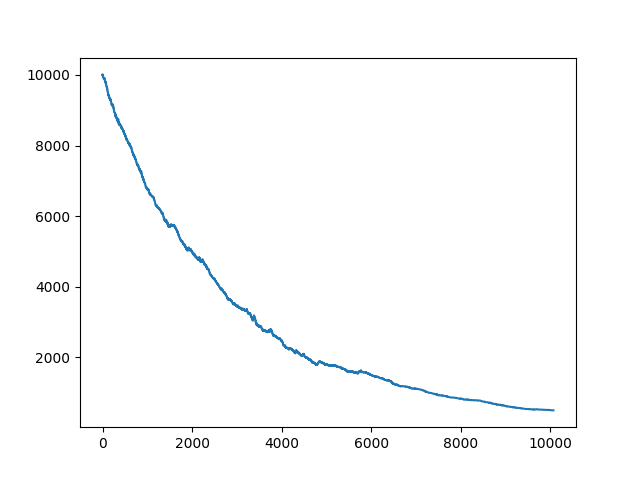

Data behind this chart, as committed beside it:
, date, asset, pct_change
0, 2021-10-25 00:13:00+00:00, 10000, 
1, 2021-10-25 00:14:00+00:00, 10000, 0.0
2, 2021-10-25 00:15:00+00:00, 10016, 0.001636
3, 2021-10-25 00:16:00+00:00, 9994, -0.002274
4, 2021-10-25 00:17:00+00:00, 9988, -0.0005699
5, 2021-10-25 00:18:00+00:00, 9965, -0.002281
6, 2021-10-25 00:19:00+00:00, 9956, -0.000889
7, 2021-10-25 00:20:00+00:00, 9952, -0.0003813
8, 2021-10-25 00:21:00+00:00, 9941, -0.00115
9, 2021-10-25 00:22:00+00:00, 9941, 0.0
10, 2021-10-25 00:23:00+00:00, 9941, 0.0
11, 2021-10-25 00:24:00+00:00, 9941, 0.0
12, 2021-10-25 00:25:00+00:00, 9949, 0.0008223
13, 2021-10-25 00:26:00+00:00, 9938, -0.00115
14, 2021-10-25 00:27:00+00:00, 9938, 0.0
15, 2021-10-25 00:28:00+00:00, 9938, 0.0
16, 2021-10-25 00:29:00+00:00, 9938, 0.0
17, 2021-10-25 00:30:00+00:00, 9929, -0.0008312
18, 2021-10-25 00:31:00+00:00, 9918, -0.00115
19, 2021-10-25 00:32:00+00:00, 9918, 0.0
20, 2021-10-25 00:33:00+00:00, 9918, 0.0
21, 2021-10-25 00:34:00+00:00, 9918, 0.0
22, 2021-10-25 00:35:00+00:00, 9918, 0.0
23, 2021-10-25 00:36:00+00:00, 9918, 0.0
24, 2021-10-25 00:37:00+00:00, 9918, 0.0
25, 2021-10-25 00:38:00+00:00, 9918, 0.0
26, 2021-10-25 00:39:00+00:00, 9926, 0.0008067
27, 2021-10-25 00:40:00+00:00, 9924, -0.0002521
28, 2021-10-25 00:41:00+00:00, 9912, -0.00115
29, 2021-10-25 00:42:00+00:00, 9912, 0.0
30, 2021-10-25 00:43:00+00:00, 9913, 4.890323947281949e-05
31, 2021-10-25 00:44:00+00:00, 9901, -0.00115
32, 2021-10-25 00:45:00+00:00, 9901, 0.0
33, 2021-10-25 00:46:00+00:00, 9901, 0.0
34, 2021-10-25 00:47:00+00:00, 9908, 0.0006758
35, 2021-10-25 00:48:00+00:00, 9897, -0.00115
36, 2021-10-25 00:49:00+00:00, 9897, 0.0
37, 2021-10-25 00:50:00+00:00, 9897, 0.0
38, 2021-10-25 00:51:00+00:00, 9885, -0.001149
39, 2021-10-25 00:52:00+00:00, 9916, 0.003149
40, 2021-10-25 00:53:00+00:00, 9905, -0.00115
41, 2021-10-25 00:54:00+00:00, 9905, 0.0
42, 2021-10-25 00:55:00+00:00, 9905, 3.604943360135948e-05
43, 2021-10-25 00:56:00+00:00, 9894, -0.00115
44, 2021-10-25 00:57:00+00:00, 9894, 0.0
45, 2021-10-25 00:58:00+00:00, 9894, 0.0
46, 2021-10-25 00:59:00+00:00, 9891, -0.0002762
47, 2021-10-25 01:00:00+00:00, 9880, -0.00115
48, 2021-10-25 01:01:00+00:00, 9880, 0.0
49, 2021-10-25 01:02:00+00:00, 9867, -0.001273
50, 2021-10-25 01:03:00+00:00, 9856, -0.00115
51, 2021-10-25 01:04:00+00:00, 9836, -0.002022
52, 2021-10-25 01:05:00+00:00, 9823, -0.001312
53, 2021-10-25 01:06:00+00:00, 9812, -0.00115
54, 2021-10-25 01:07:00+00:00, 9812, 0.0
55, 2021-10-25 01:08:00+00:00, 9812, 0.0
56, 2021-10-25 01:09:00+00:00, 9812, 0.0
57, 2021-10-25 01:10:00+00:00, 9812, 0.0
58, 2021-10-25 01:11:00+00:00, 9812, 0.0
59, 2021-10-25 01:12:00+00:00, 9812, 0.0
... 10,007 more rows
